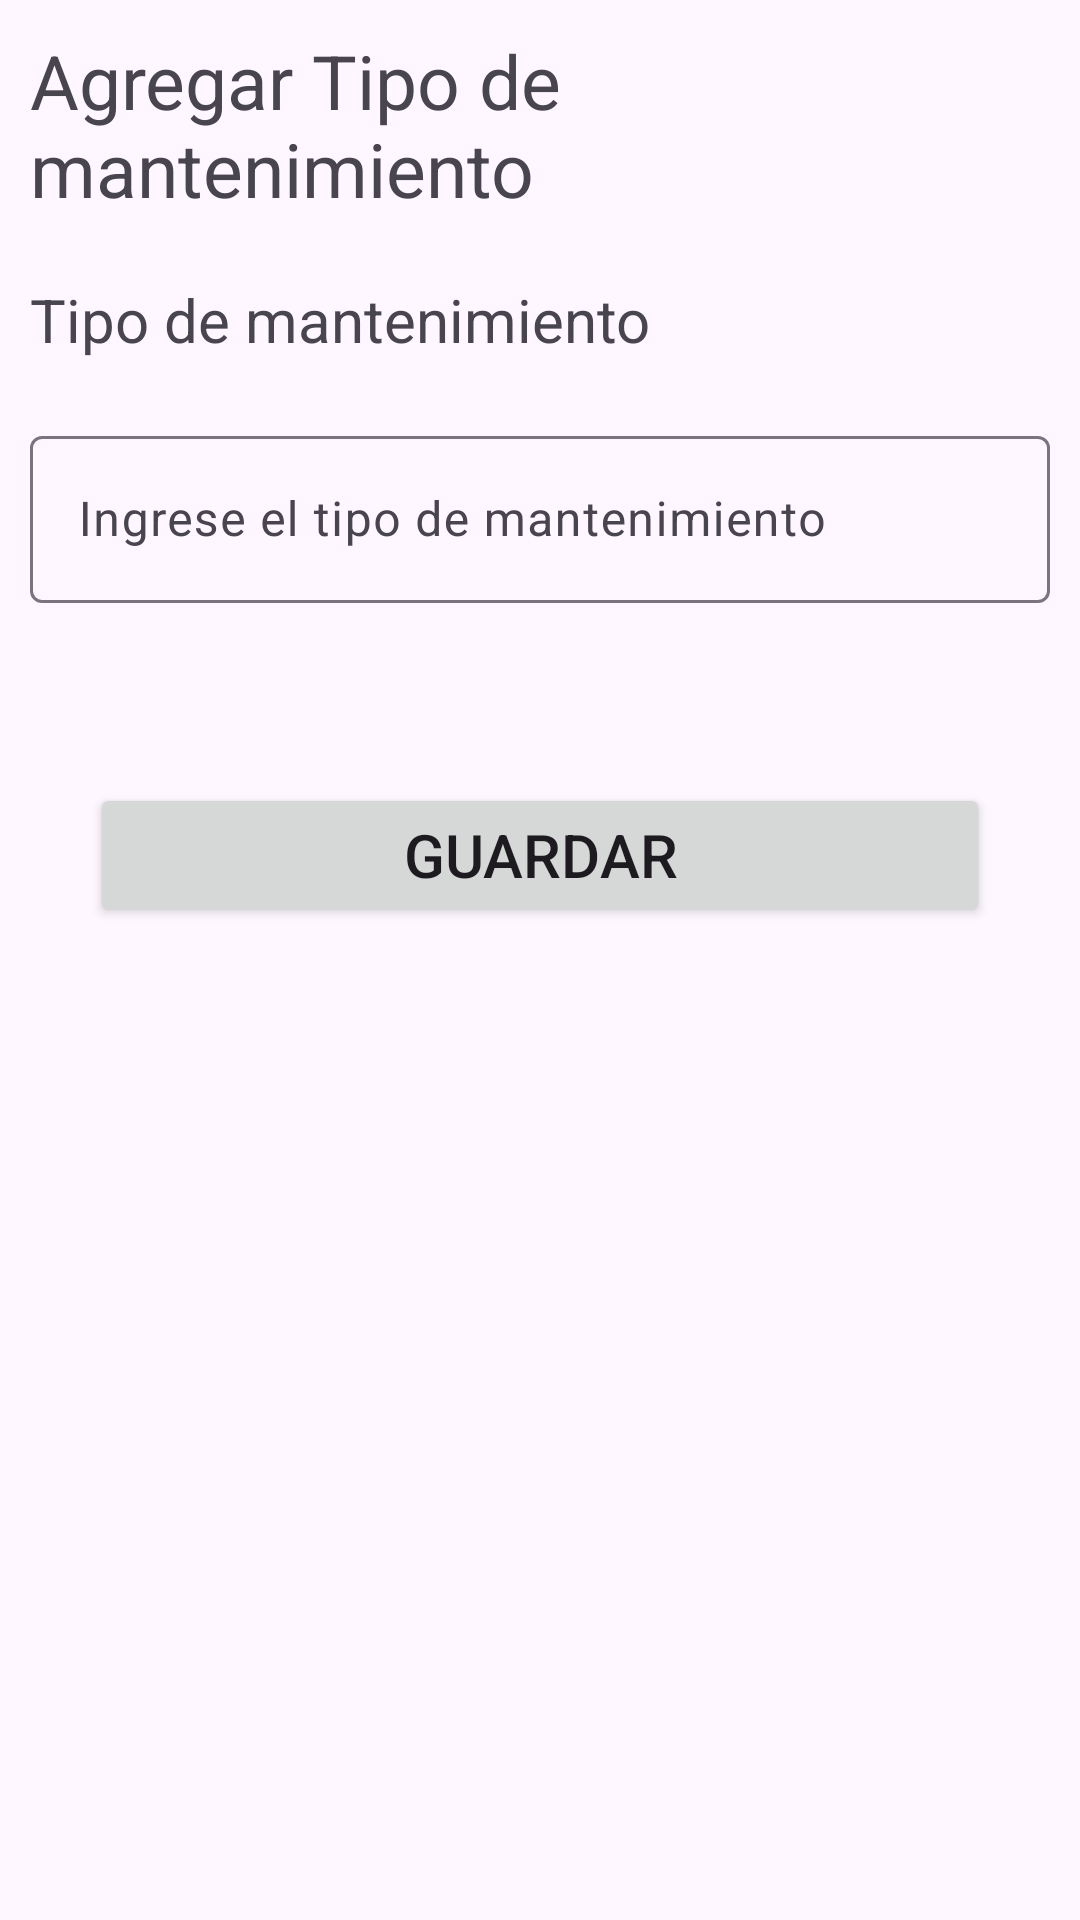

Produce the Android XML layout that renders to this screen, including the resource entries it uses.
<!-- AndroidManifest.xml: application theme Theme.ServiveLog -->
<!-- res/layout/fragment_agregar_tipo_mant.xml -->
<?xml version="1.0" encoding="utf-8"?>
<FrameLayout xmlns:android="http://schemas.android.com/apk/res/android"
    xmlns:tools="http://schemas.android.com/tools"
    android:layout_width="match_parent"
    android:layout_height="match_parent"
    tools:context=".ui.gestiontipomantenimiento.view.FragmentAgregarTipoMant">

    <ScrollView
        android:layout_width="match_parent"
        android:layout_height="match_parent">

        <LinearLayout
            android:layout_width="match_parent"
            android:layout_height="match_parent"
            android:orientation="vertical">

            <LinearLayout
                android:layout_width="match_parent"
                android:layout_height="match_parent"
                android:orientation="horizontal">

                <TextView
                    android:layout_width="match_parent"
                    android:layout_height="wrap_content"
                    android:layout_margin="10dp"
                    android:text="Agregar Tipo de mantenimiento"
                    android:textSize="25sp" />

            </LinearLayout>

            <TextView
                android:id="@+id/tvNombreTipoMant"
                android:layout_width="match_parent"
                android:layout_height="wrap_content"
                android:layout_margin="10dp"
                android:text="Tipo de mantenimiento"
                android:textSize="20sp" />

            <com.google.android.material.textfield.TextInputLayout
                android:layout_width="match_parent"
                android:layout_height="wrap_content"
                android:layout_margin="10dp">

                <com.google.android.material.textfield.TextInputEditText
                    android:id="@+id/txtNombreTipoMant"
                    android:layout_width="match_parent"
                    android:layout_height="wrap_content"
                    android:hint="Ingrese el tipo de mantenimiento"
                    android:inputType="text" />
            </com.google.android.material.textfield.TextInputLayout>

            <Button
                android:id="@+id/btnGuardar"
                android:layout_width="300dp"
                android:layout_height="wrap_content"
                android:layout_gravity="center"
                android:text="Guardar"
                android:textSize="20sp"
                android:layout_marginTop="50dp"
                />

        </LinearLayout>

    </ScrollView>

</FrameLayout>
<!-- resources referenced by this layout -->
<resources>
  <style name="Theme.ServiveLog" parent="Base.Theme.ServiveLog" />
  <style name="Base.Theme.ServiveLog" parent="Theme.Material3.DayNight.NoActionBar">
          
          
      </style>
</resources>
